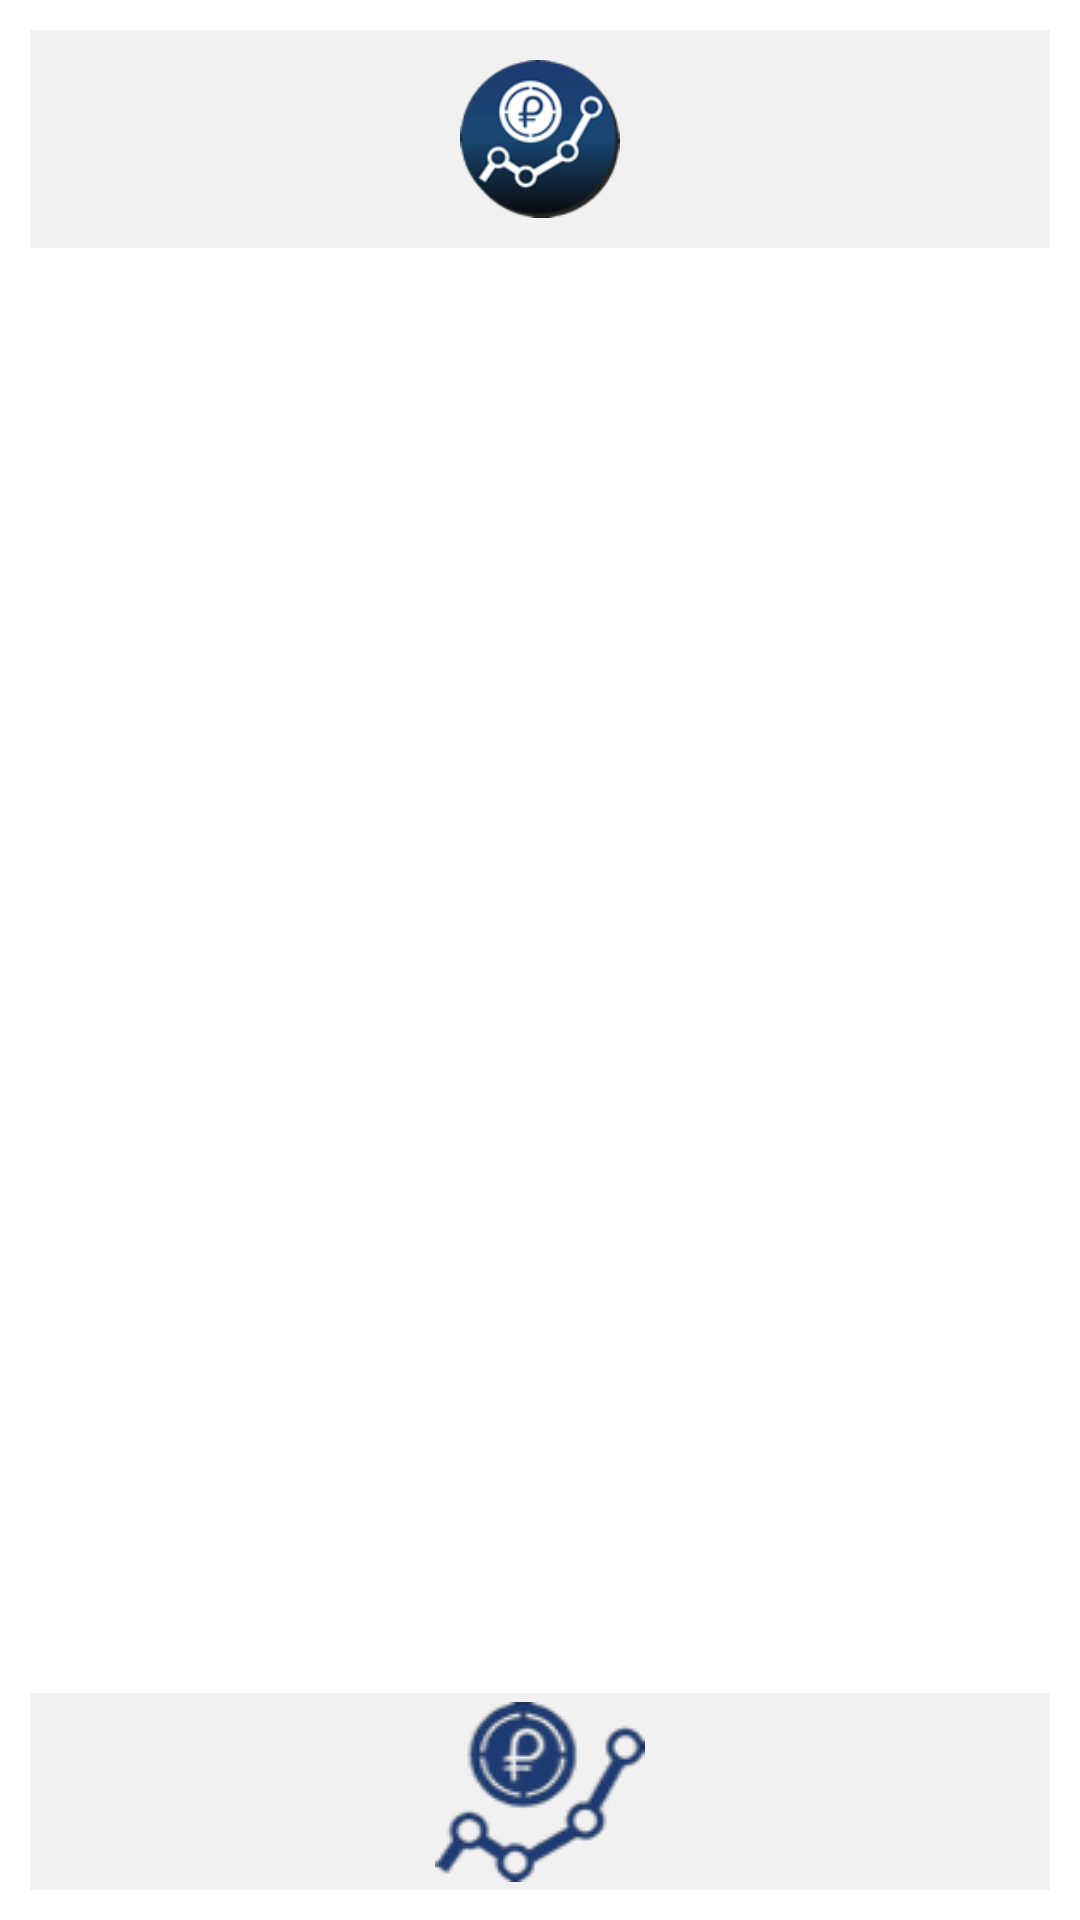

Write the Android layout XML for this screen, with the resource values it uses.
<!-- AndroidManifest.xml: application theme datosStilo -->
<!-- res/layout/content_main.xml -->
<?xml version="1.0" encoding="utf-8"?>
<RelativeLayout xmlns:android="http://schemas.android.com/apk/res/android"
    xmlns:app="http://schemas.android.com/apk/res-auto"
    xmlns:tools="http://schemas.android.com/tools"
    android:layout_width="match_parent"
    android:layout_height="match_parent"
    android:padding="10dp"
    app:layout_behavior="@string/appbar_scrolling_view_behavior"
    tools:context=".MainActivity"
    tools:showIn="@layout/activity_main">

    <LinearLayout
        android:layout_width="match_parent"
        android:layout_height="match_parent"
        android:gravity="center"
        android:orientation="vertical">

        <ImageView
            android:layout_width="match_parent"
            android:layout_height="wrap_content"
            android:layout_weight=".20"
            android:background="#F1F1F1"
            android:padding="10dp"
            android:src="@drawable/icon" />

        <ScrollView
            android:layout_width="match_parent"
            android:layout_height="wrap_content"
            android:layout_weight=".70">

            <LinearLayout
                android:layout_width="match_parent"
                android:layout_height="wrap_content"
                android:orientation="vertical"
                android:paddingTop="10dp">

                <TextView
                    android:layout_width="match_parent"
                    android:layout_height="wrap_content"
                    android:text="@string/descripcion_principal" />

            </LinearLayout>
        </ScrollView>

            <ImageButton
                android:id="@+id/buttonAceptar"
                android:layout_width="match_parent"
                android:layout_height="wrap_content"
                android:background="#F1F1F1"
                android:padding="3dp"
                android:src="@drawable/boton">
            </ImageButton>
    </LinearLayout>


</RelativeLayout>
<!-- res/layout/activity_main.xml (included above) -->
<?xml version="1.0" encoding="utf-8"?>
<RelativeLayout xmlns:android="http://schemas.android.com/apk/res/android"
    xmlns:tools="http://schemas.android.com/tools"
    android:layout_width="match_parent"
    android:layout_height="match_parent"
    style="@style/Theme.Transparent"
    tools:context=".MainActivity">

    <include layout="@layout/content_main"/>
</RelativeLayout>
<!-- resources referenced by this layout -->
<resources>
  <!-- drawable boton: png bitmap (drawable, 61818 bytes) -->
  <!-- drawable icon: png bitmap (drawable, 70901 bytes) -->
  <string name="descripcion_principal"><big><b>PetroWidget</b></big>\n\n
          La PetroWidget para Android te permite tener a mano los valores de los principales criptoactivos en USD y EUR, en tiempo real, en la pantalla de tu dispositivo.\n\n
          <big><b>Para agregar la PetroWidget:</b></big>\n\n
          1- Haz un toque prolongado en el escritorio del equipo\n
          2- Selecciona “widgets” en el menú, luego busca la PetroWidget\n
          3- Selecciona (toque prolongado) y arrastra a tu escritorio (puedes modificar el lugar cuando quieras)\n\n
          <big><b>Información importante:</b></big>\n\n
          La PetroWidget incluye los valores de los siguientes criptoactivos: Petro (PTR), Bitcoin (BTC), Litecoin (LTC), DASH, Bitcoin Cash (BCH), Ethereum (ETH) y Ripple (XRP).\n
          Por defecto, los criptoactivos que se muestran son PTR BTC y DASH.\n
          •	Podrás seleccionar 3 para mostrarlos permanentemente en tu pantalla (tienes la posibilidad de cambiarlos siempre que quieras), presionando el símbolo de configuración de tu widget.\n
          •	Los valores se actualizarán cada 30 minutos (requiere conexión a Internet) y se obtienen de la API oficial del Petro API PRICE (más información en www.petro.gob.ve/desarrolladores.html).\n
          •	Puedes refrescar el valor de los criptoactivos tocando el símbolo de configuración de tu widget y luego seleccionando la opción “Refrescar”.\n
          •	Puedes seleccionar entre la opción “Modo claro” o “Modo oscuro”, dependiendo de tu fondo de pantalla (tienes la posibilidad de cambiarlos siempre que quieras).\n
          Encuentra los términos y condiciones, y otras herramientas para gestión y manejo de criptoactivos en www.petro.gob.ve
      </string>
  <style name="Theme.Transparent" parent="android:Theme">
          <item name="android:windowIsTranslucent">true</item>
          <item name="android:windowBackground">@android:color/transparent</item>
          <item name="android:windowContentOverlay">@null</item>
          <item name="android:windowNoTitle">true</item>
          <item name="android:windowIsFloating">false</item>
          <item name="android:backgroundDimEnabled">false</item>
          <item name="metaButtonBarButtonStyle">?android:attr/buttonBarButtonStyle</item>
      </style>
  <style name="datosStilo" parent="Theme.AppCompat">
          <item name="android:windowIsTranslucent">true</item>
          <item name="android:windowBackground">@android:color/transparent</item>
          <item name="android:windowContentOverlay">@null</item>
          <item name="android:windowNoTitle">true</item>
          <item name="android:backgroundDimEnabled">false</item>
          <item name="android:windowIsFloating">false</item>
      </style>
</resources>
